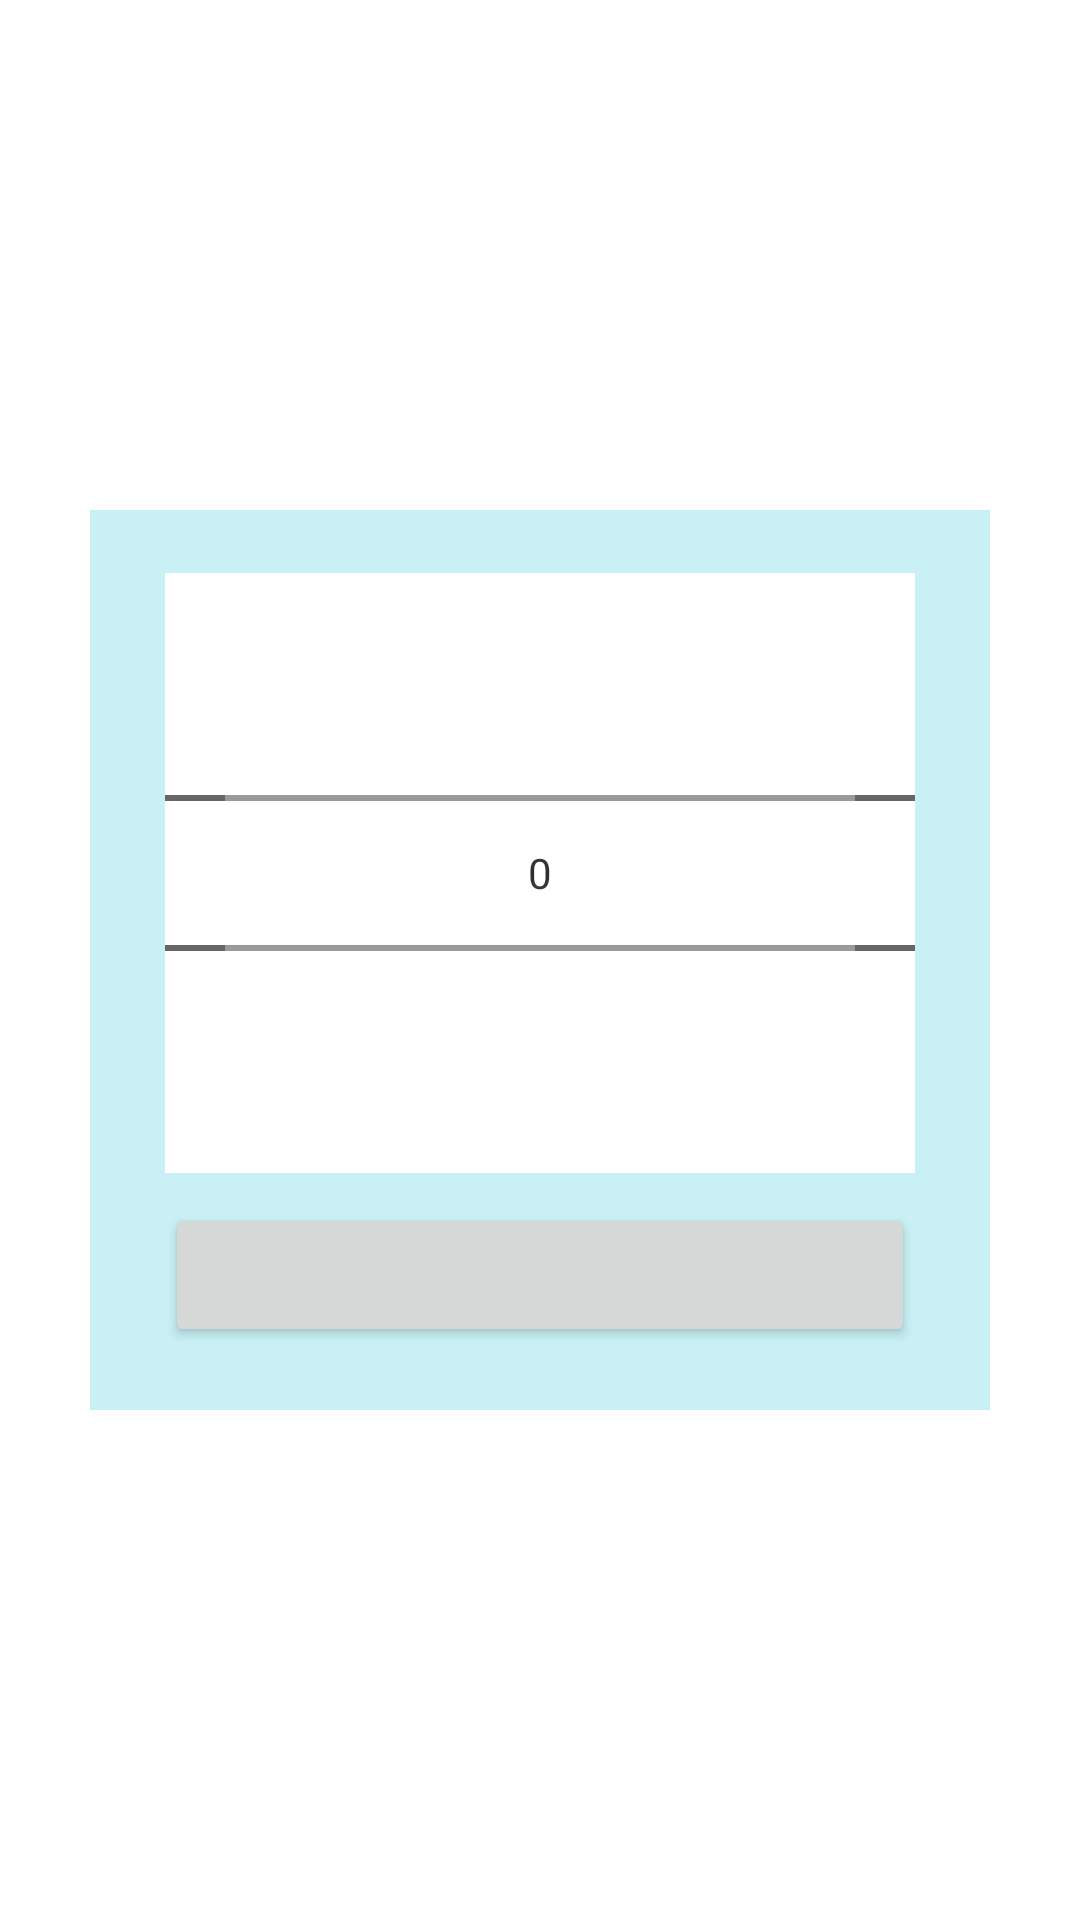

Here is an Android app screen rendered from its layout file. Give the layout XML and the strings, colors and styles it references.
<!-- AndroidManifest.xml: application theme Theme.Paio -->
<!-- res/layout/number_picker_pop.xml -->
<?xml version="1.0" encoding="utf-8"?>
<LinearLayout
    xmlns:android="http://schemas.android.com/apk/res/android"
    xmlns:tools="http://schemas.android.com/tools"
    android:layout_width="300dp"
    android:layout_height="300dp"
    android:orientation="vertical"
    android:layout_gravity="center"
    android:background="@drawable/ic_wave"
    android:gravity="center_vertical">

    <LinearLayout
        android:layout_width="300dp"
        android:layout_height="300dp"
        android:orientation="vertical"
        android:layout_gravity="center"
        android:background="@color/backgroundBlue"
        android:gravity="center">

        <NumberPicker
            android:id="@+id/npSelect"
            android:layout_width="250dp"
            android:layout_height="200dp"
            android:background="@color/white"
            android:layout_gravity="center_horizontal"
            android:padding="20dp"/>

        <Button
            android:id="@+id/btnAtur"
            android:layout_width="250dp"
            android:layout_height="wrap_content"
            android:layout_gravity="center_horizontal"
            android:layout_marginTop="10dp"
            android:text=""
            tools:ignore="SpeakableTextPresentCheck" />

    </LinearLayout>
</LinearLayout>
<!-- resources referenced by this layout -->
<resources>
  <color name="backgroundBlue">#8A99E4EC</color>
  <color name="white">#FFFFFFFF</color>
  <style name="Theme.Paio" parent="Theme.MaterialComponents.Light.NoActionBar">
          
          <item name="colorPrimary">@color/blue</item>
          <item name="colorPrimaryDark">@color/blue</item>
          <item name="colorPrimaryVariant">@color/backgroundBlue</item>
          <item name="colorOnPrimary">@color/white</item>
          
          <item name="colorSecondary">@color/teal_200</item>
          <item name="colorSecondaryVariant">@color/teal_700</item>
          <item name="colorOnSecondary">@color/black</item>
          
          
      </style>
  <color name="blue">#0099ff</color>
  <color name="teal_200">#FF03DAC5</color>
  <color name="teal_700">#FF018786</color>
  <color name="black">#FF000000</color>
</resources>
